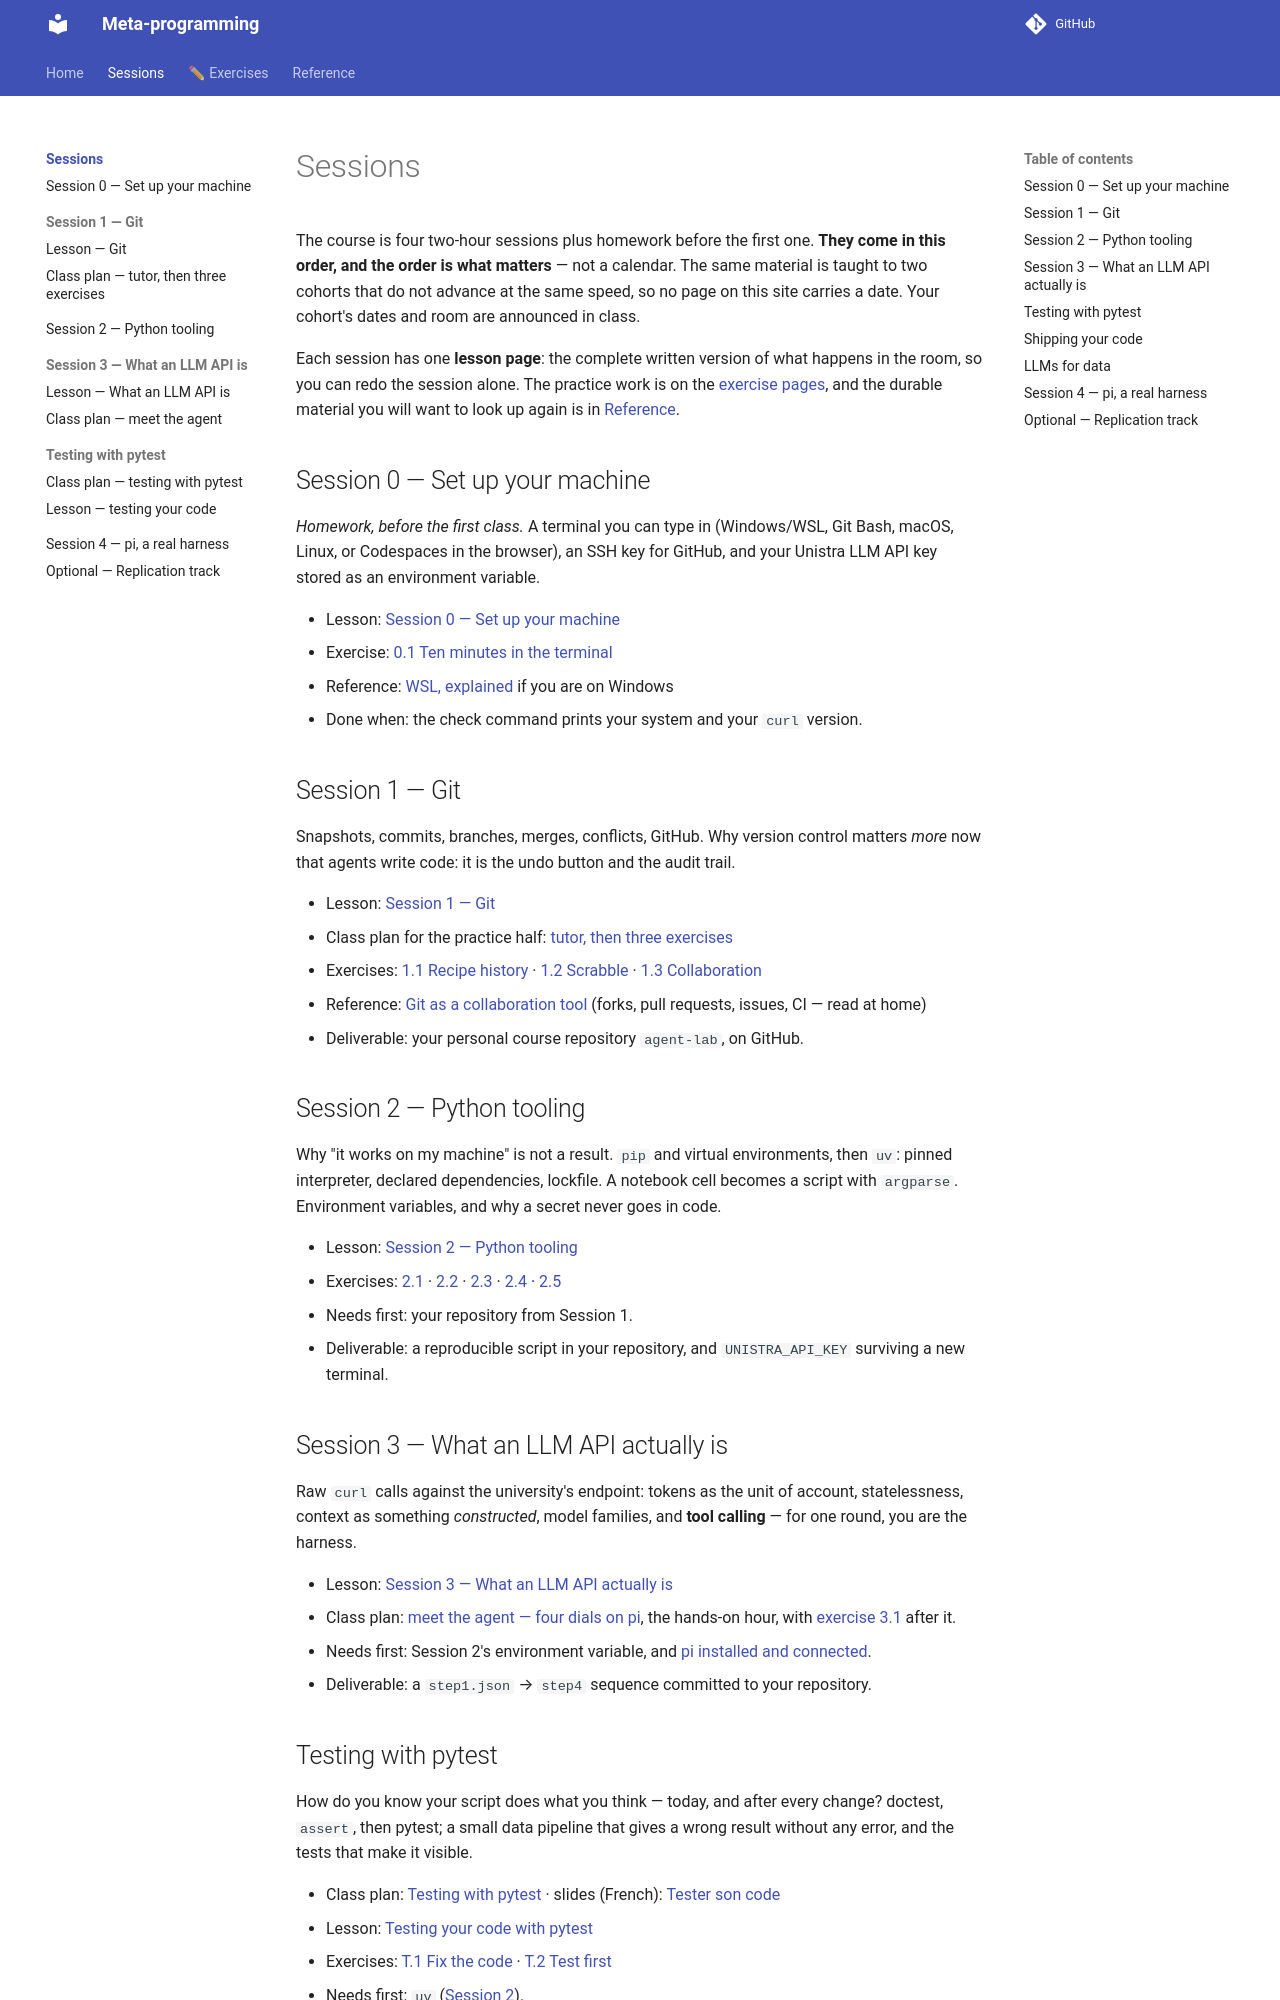

repository: KnuxV/cours-agents · page: sessions/index.html · generator: mkdocs

# Sessions

The course is four two-hour sessions plus homework before the first one. **They come in this order, and the order is what matters** — not a calendar. The same material is taught to two cohorts that do not advance at the same speed, so no page on this site carries a date. Your cohort's dates and room are announced in class.

Each session has one **lesson page**: the complete written version of what happens in the room, so you can redo the session alone. The practice work is on the [exercise pages](../exercises/index.md), and the durable material you will want to look up again is in [Reference](../reference/index.md).

## Session 0 — Set up your machine

*Homework, before the first class.* A terminal you can type in (Windows/WSL, Git Bash, macOS, Linux, or Codespaces in the browser), an SSH key for GitHub, and your Unistra LLM API key stored as an environment variable.

- Lesson: [Session 0 — Set up your machine](../setup.md)
- Exercise: [0.1 Ten minutes in the terminal](../exercises/terminal.md)
- Reference: [WSL, explained](../reference/wsl.md) if you are on Windows
- Done when: the check command prints your system and your `curl` version.

## Session 1 — Git

Snapshots, commits, branches, merges, conflicts, GitHub. Why version control matters *more* now that agents write code: it is the undo button and the audit trail.

- Lesson: [Session 1 — Git](s1.md)
- Class plan for the practice half: [tutor, then three exercises](practice-git.md)
- Exercises: [1.1 Recipe history](../exercises/recipe.md) · [1.2 Scrabble](../exercises/scrabble.md) · [1.3 Collaboration](../exercises/collab.md)
- Reference: [Git as a collaboration tool](../reference/git-collaboration.md) (forks, pull requests, issues, CI — read at home)
- Deliverable: your personal course repository `agent-lab`, on GitHub.

## Session 2 — Python tooling

Why "it works on my machine" is not a result. `pip` and virtual environments, then `uv`: pinned interpreter, declared dependencies, lockfile. A notebook cell becomes a script with `argparse`. Environment variables, and why a secret never goes in code.

- Lesson: [Session 2 — Python tooling](s2.md)
- Exercises: [2.1](../exercises/uv-project.md) · [2.2](../exercises/argparse-script.md) · [2.3](../exercises/password-generator.md) · [2.4](../exercises/secret-audit.md) · [2.5](../exercises/polars-pandas.md)
- Needs first: your repository from Session 1.
- Deliverable: a reproducible script in your repository, and `UNISTRA_API_KEY` surviving a new terminal.

## Session 3 — What an LLM API actually is

Raw `curl` calls against the university's endpoint: tokens as the unit of account, statelessness, context as something *constructed*, model families, and **tool calling** — for one round, you are the harness.

- Lesson: [Session 3 — What an LLM API actually is](s3.md)
- Class plan: [meet the agent — four dials on pi](practice-agents.md), the hands-on hour, with [exercise 3.1](../exercises/agent-lab.md) after it.
- Needs first: Session 2's environment variable, and [pi installed and connected](../reference/pi.md).
- Deliverable: a `step1.json` → `step4` sequence committed to your repository.
